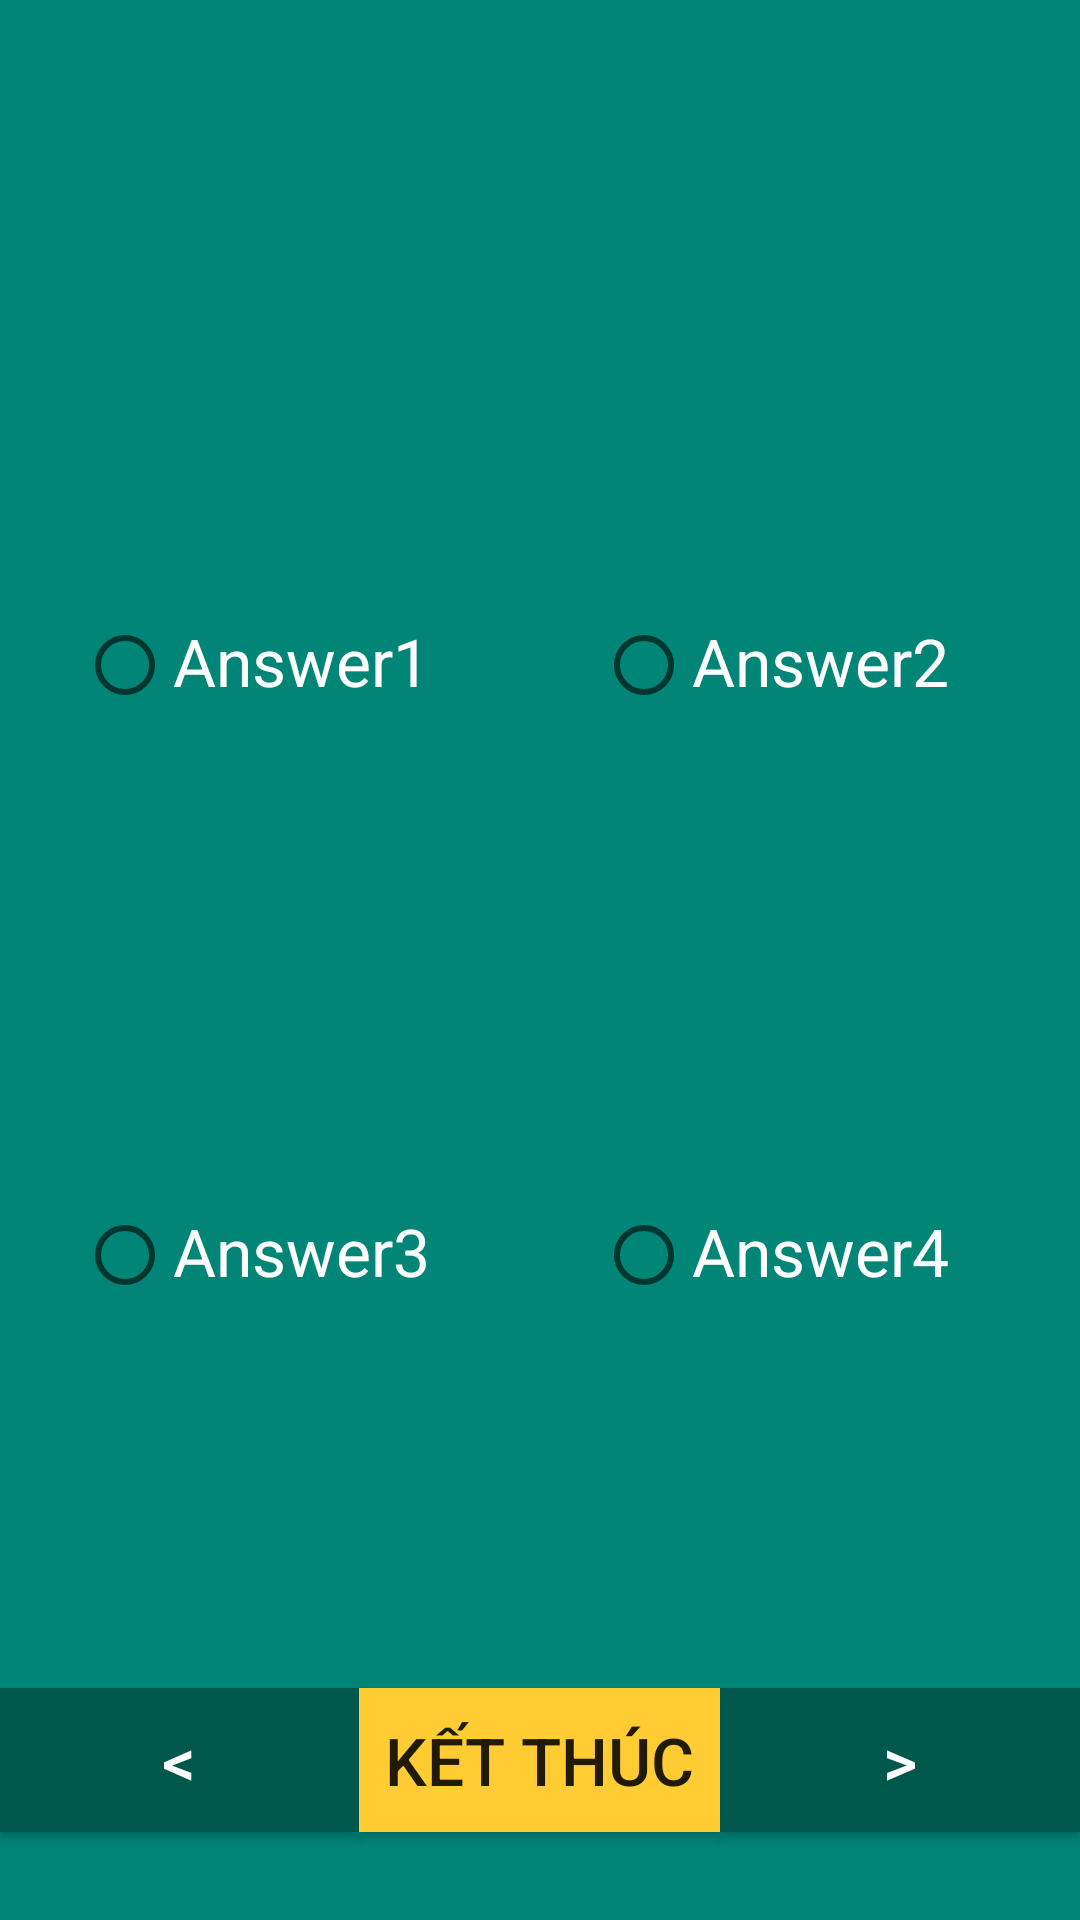

This screen was rendered from an Android layout file. Write that file and the resources it references.
<!-- AndroidManifest.xml: application theme AppTheme -->
<!-- res/layout/multiquestion_onechoice_fragment.xml -->
<?xml version="1.0" encoding="utf-8"?>
<LinearLayout xmlns:android="http://schemas.android.com/apk/res/android"
    xmlns:app="http://schemas.android.com/apk/res-auto"
    xmlns:tools="http://schemas.android.com/tools"
    android:layout_width="match_parent"
    android:layout_height="match_parent"
    android:background="@color/colorPrimary"

    android:orientation="vertical"
    android:padding="@dimen/padding"
    tools:context=".activities.secondActivity">

    <LinearLayout
        android:layout_width="match_parent"
        android:layout_height="0dp"
        android:layout_weight="1"
        android:gravity="center"
        android:orientation="horizontal">

        <TextView
            android:id="@+id/lblQuestion"
            android:layout_width="match_parent"
            android:layout_height="match_parent"
            android:textColor="@color/white"
            android:gravity="top"/>
    </LinearLayout>

    <android.support.constraint.ConstraintLayout
        android:layout_width="match_parent"
        android:layout_height="0dp"
        android:layout_weight="4">

        <RadioButton
            android:id="@+id/rboAnswer1"
            android:layout_width="0dp"
            android:layout_height="wrap_content"
            android:gravity="top"
            android:layout_marginStart="8dp"
            android:layout_marginLeft="8dp"
            android:layout_marginTop="8dp"
            android:layout_marginEnd="20dp"
            android:layout_marginRight="20dp"
            android:layout_marginBottom="8dp"
            android:text="Answer1"
            android:textColor="@color/white"
            app:layout_constraintBottom_toBottomOf="parent"
            app:layout_constraintEnd_toStartOf="@+id/guideline7"
            app:layout_constraintStart_toStartOf="@+id/guideline6"
            app:layout_constraintTop_toTopOf="parent"
            app:layout_constraintVertical_bias="0.24000001" />

        <RadioButton
            android:id="@+id/rboAnswer3"
            android:layout_width="0dp"
            android:layout_height="wrap_content"
            android:gravity="top"
            android:layout_marginStart="8dp"
            android:layout_marginLeft="8dp"
            android:layout_marginTop="8dp"
            android:layout_marginEnd="20dp"
            android:layout_marginRight="20dp"
            android:layout_marginBottom="8dp"
            android:text="Answer3"
            android:textColor="@color/white"
            app:layout_constraintBottom_toBottomOf="parent"
            app:layout_constraintEnd_toStartOf="@+id/guideline7"
            app:layout_constraintStart_toStartOf="@+id/guideline6"
            app:layout_constraintTop_toTopOf="parent"
            app:layout_constraintVertical_bias="0.76" />

        <RadioButton
            android:id="@+id/rboAnswer2"
            android:layout_width="0dp"
            android:layout_height="wrap_content"
            android:gravity="top"
            android:layout_marginStart="8dp"
            android:layout_marginLeft="8dp"
            android:layout_marginEnd="20dp"
            android:layout_marginRight="20dp"
            android:text="Answer2"
            android:textColor="@color/white"
            app:layout_constraintBaseline_toBaselineOf="@+id/rboAnswer1"
            app:layout_constraintEnd_toEndOf="parent"
            app:layout_constraintStart_toStartOf="@+id/guideline7" />

        <RadioButton
            android:id="@+id/rboAnswer4"
            android:layout_width="0dp"
            android:layout_height="wrap_content"
            android:gravity="top"
            android:layout_marginStart="8dp"
            android:layout_marginLeft="8dp"
            android:layout_marginEnd="20dp"
            android:layout_marginRight="20dp"
            android:text="Answer4"
            android:textColor="@color/white"
            app:layout_constraintBaseline_toBaselineOf="@+id/rboAnswer3"
            app:layout_constraintEnd_toEndOf="parent"
            app:layout_constraintStart_toStartOf="@+id/guideline7" />

        <android.support.constraint.Guideline
            android:id="@+id/guideline6"
            android:layout_width="wrap_content"
            android:layout_height="wrap_content"
            android:orientation="vertical"
            app:layout_constraintGuide_percent="0.05" />

        <android.support.constraint.Guideline
            android:id="@+id/guideline7"
            android:layout_width="wrap_content"
            android:layout_height="wrap_content"
            android:orientation="vertical"
            app:layout_constraintGuide_percent="0.53" />


    </android.support.constraint.ConstraintLayout>

    <LinearLayout
        android:layout_width="match_parent"
        android:layout_height="0dp"
        android:layout_weight="1"
        android:gravity="center"
        android:orientation="horizontal">

        <Button
            android:id="@+id/btnBack"
            android:layout_width="0dp"
            android:layout_height="wrap_content"
            android:layout_weight="1"
            android:background="@color/colorPrimaryDark"
            android:text="@string/btnBack"
            android:textColor="@color/white" />

        <Button
            android:id="@+id/btnKetThuc"
            android:layout_width="0dp"
            android:layout_height="wrap_content"
            android:layout_marginLeft="@dimen/padding"
            android:layout_marginRight="@dimen/padding"
            android:layout_weight="1"
            android:background="@color/btnKetThuc"
            android:text="@string/btnKetThuc" />

        <Button
            android:id="@+id/btnNext"
            android:layout_width="0dp"
            android:layout_height="wrap_content"
            android:layout_weight="1"
            android:background="@color/colorPrimaryDark"
            android:text="@string/btnNext"
            android:textColor="@color/white" />
    </LinearLayout>

</LinearLayout>
<!-- resources referenced by this layout -->
<resources>
  <color name="btnKetThuc">#FFCC33</color>
  <color name="colorPrimary">#008577</color>
  <color name="colorPrimaryDark">#00574B</color>
  <color name="white">#fff</color>
  <string name="btnBack">&lt;</string>
  <string name="btnKetThuc">Kết thúc</string>
  <string name="btnNext">&gt;</string>
  <style name="AppTheme" parent="Theme.AppCompat.Light.DarkActionBar">
          
          <item name="colorPrimary">@color/colorPrimary</item>
          <item name="colorPrimaryDark">@color/colorPrimaryDark</item>
          <item name="colorAccent">@color/colorAccent</item>
          <item name="android:textSize">22sp</item>
      </style>
  <color name="colorAccent">#D81B60</color>
</resources>
